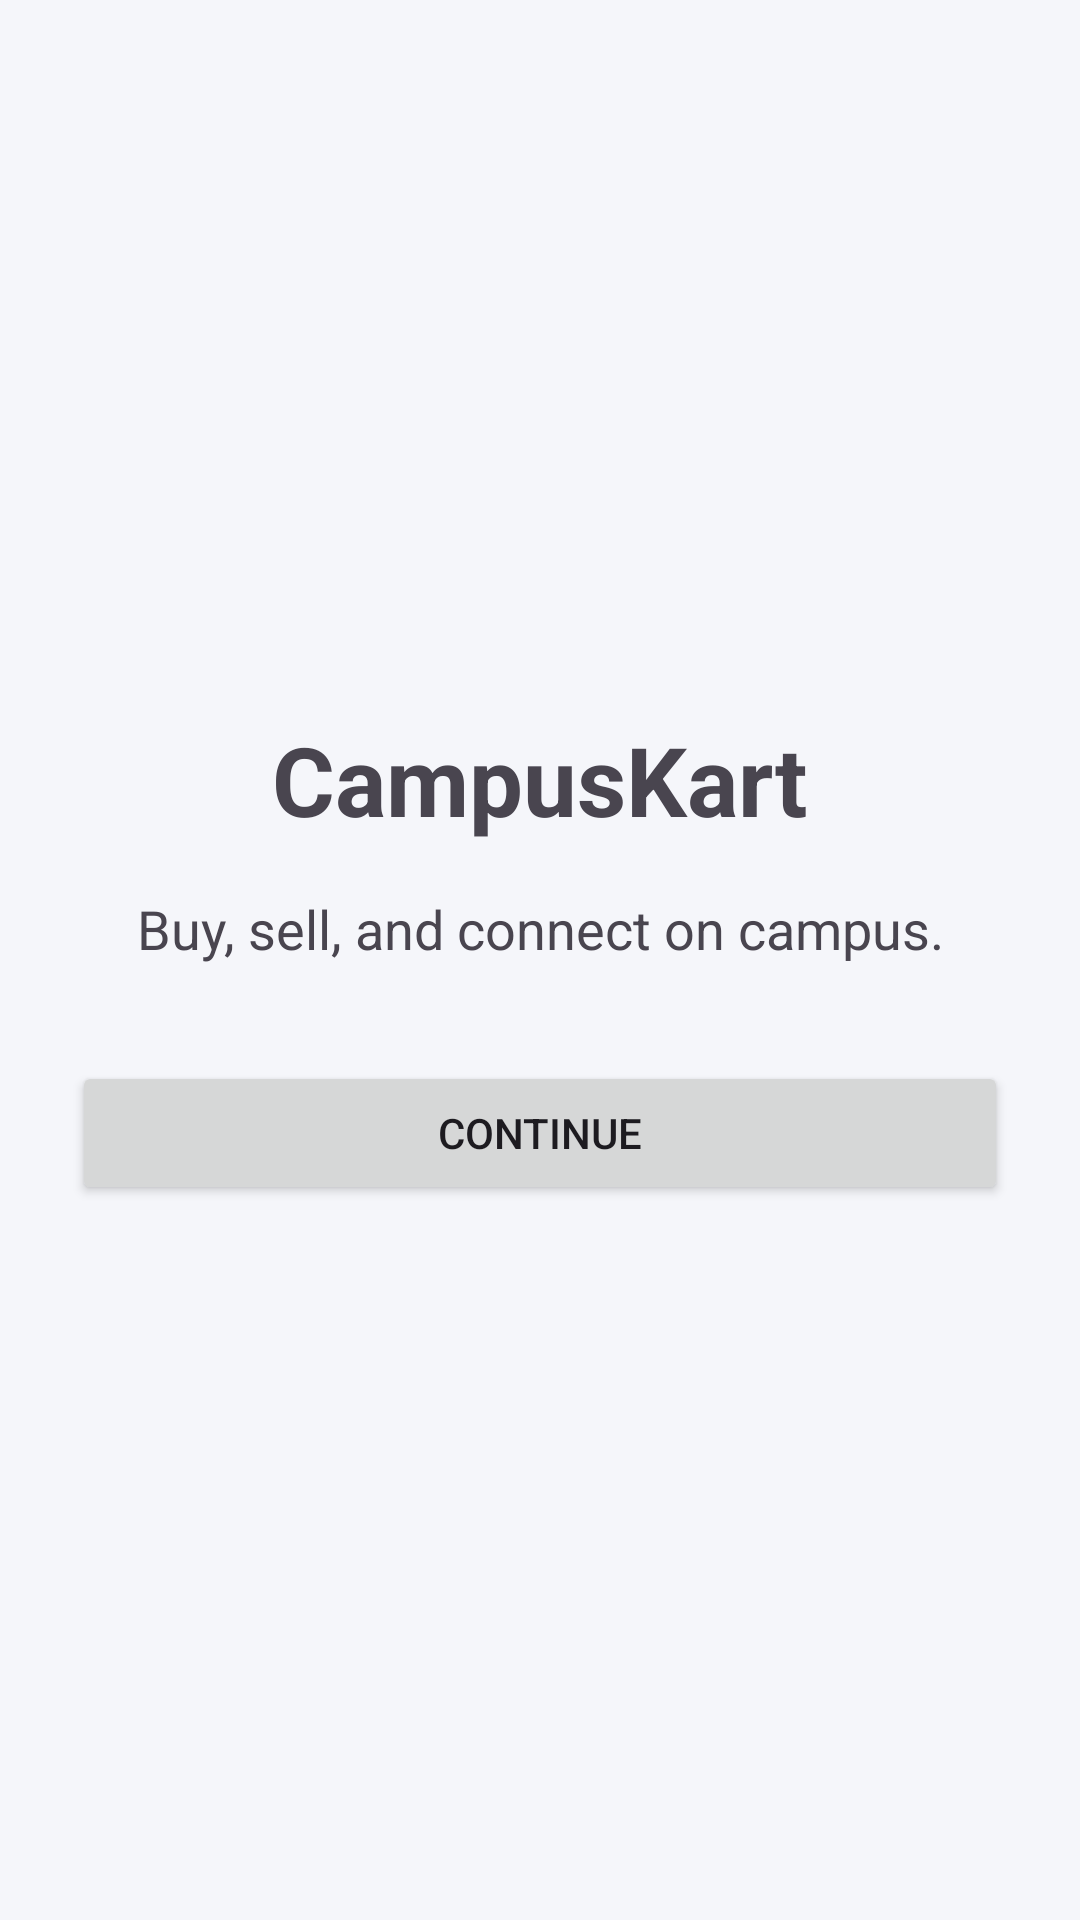

Here is an Android app screen rendered from its layout file. Give the layout XML and the strings, colors and styles it references.
<!-- AndroidManifest.xml: application theme Theme.CampusKart -->
<!-- res/layout/fragment_welcome.xml -->
<?xml version="1.0" encoding="utf-8"?>
<LinearLayout xmlns:android="http://schemas.android.com/apk/res/android"
    android:layout_width="match_parent"
    android:layout_height="match_parent"
    android:orientation="vertical"
    android:gravity="center"
    android:padding="24dp">

    <TextView
        android:layout_width="wrap_content"
        android:layout_height="wrap_content"
        android:text="CampusKart"
        android:textSize="32sp"
        android:textStyle="bold"
        android:layout_marginBottom="16dp" />

    <TextView
        android:layout_width="wrap_content"
        android:layout_height="wrap_content"
        android:text="Buy, sell, and connect on campus."
        android:textSize="18sp"
        android:textAlignment="center"
        android:layout_marginBottom="32dp" />

    <Button
        android:id="@+id/btnContinue"
        android:layout_width="match_parent"
        android:layout_height="wrap_content"
        android:text="Continue" />

</LinearLayout>
<!-- resources referenced by this layout -->
<resources>
  <style name="Theme.CampusKart" parent="Theme.Material3.DayNight.NoActionBar">
          <item name="colorPrimary">@color/primary</item>
          <item name="colorSecondary">@color/secondary</item>
          <item name="colorSecondaryContainer">#E0F2F1</item>
          <item name="colorSurface">@color/surface</item>
          <item name="android:colorBackground">@color/background</item>
          <item name="android:windowBackground">@color/background</item>
      </style>
  <color name="primary">#303386</color>
  <color name="secondary">#009688</color>
  <color name="surface">#FFFFFF</color>
  <color name="background">#F5F6FA</color>
</resources>
